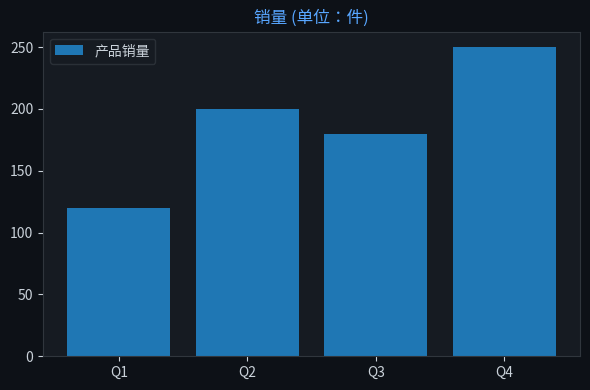

Source code (Python): (Note: this script raises an exception after producing the figure.)

import matplotlib
matplotlib.use('Agg')
import matplotlib.pyplot as plt
import json, base64, os

chart = json.loads('''{"chartType":"bar","title":{"literalString":"销量 (单位：件)"},"labels":["Q1","Q2","Q3","Q4"],"datasets":[{"label":"产品销量","data":[120,200,180,250]}],"sizes":{"width":600,"height":400}}''')

fig, ax = plt.subplots(figsize=(600/100, 400/100))
fig.patch.set_facecolor('#0d1117')
ax.set_facecolor('#161b22')
ax.tick_params(colors='#c9d1d9')
ax.xaxis.label.set_color('#c9d1d9')
ax.yaxis.label.set_color('#c9d1d9')
ax.title.set_color('#58a6ff')
for spine in ax.spines.values(): spine.set_color('#30363d')

labels = ["Q1","Q2","Q3","Q4"]
datasets = [{"label":"产品销量","data":[120,200,180,250]}]
chartType = "bar"

if chartType == 'pie':
    wedges, texts, autotexts = ax.pie(datasets[0]['data'], labels=labels, autopct='%1.1f%%',
        colors=['#238636','#1f6feb','#d29922','#f85149','#a371f7','#3fb950'],
        textprops={'color':'#c9d1d9'})
else:
    for ds in datasets:
        color = ds.get('color', None)
        if chartType == 'bar':
            ax.bar(labels, ds['data'], label=ds['label'])
        elif chartType == 'line':
            ax.plot(labels, ds['data'], marker='o', label=ds['label'])
    ax.legend(facecolor='#161b22', edgecolor='#30363d', labelcolor='#c9d1d9')

ax.set_title(chart.get('title',{}).get('literalString',''), color='#58a6ff', fontsize=12)
plt.tight_layout()
plt.savefig("/Users/wisonzhu/projects/ag-ui-demo/.tmp/chart_9s57b8.png", dpi=100, bbox_inches='tight', facecolor='#0d1117')
